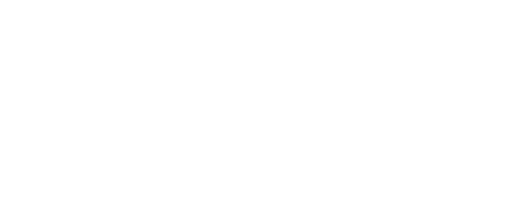
t = 0.00 s
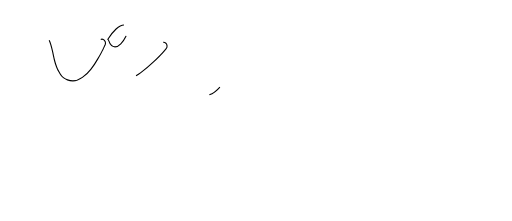
t = 1.40 s
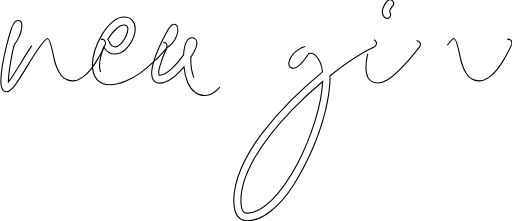
t = 2.80 s
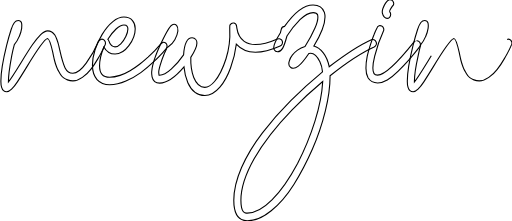
t = 4.07 s
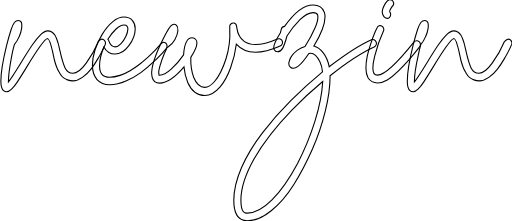
t = 5.55 s
t = 7.05 s: frame unchanged from t = 5.55 s, image omitted

The animated SVG that drew these frames (rendered in a browser with its animation timeline set to each time). Animation: 8 CSS @keyframes rules; one cycle of 8.20 s, repeats indefinitely.

<!--?xml version="1.0" encoding="utf-8"?-->
<!-- Generator: Adobe Illustrator 24.1.1, SVG Export Plug-In . SVG Version: 6.00 Build 0)  -->
<svg version="1.1" id="Logo" xmlns="http://www.w3.org/2000/svg" xmlns:xlink="http://www.w3.org/1999/xlink" x="0px" y="0px" viewBox="0 0 468 202" style="" xml:space="preserve">
<style type="text/css">
	.st0{enable-background:new    ;}
	.st1{fill:none;stroke:#000000;stroke-miterlimit:10;}
</style>
<g id="newzin" class="st0">
	<path class="st1 RpSGYmts_0" d="M92.1,36c0.8-0.4,1.7-0.3,2.4,0.1c0.8,0.4,1.3,1.1,1.7,2c0.3,0.9,0.3,1.8,0,2.6c-0.7,1.4-1.4,3.1-2.3,4.9
		c-0.8,1.8-2.3,4.5-4.5,8.2c-2.1,3.7-4.3,6.9-6.4,9.6c-2.1,2.8-4.7,5.2-7.7,7.3c-3,2.1-5.9,3.2-8.7,3.2c-1.8,0-3.4-0.3-4.9-0.9
		c-1.5-0.6-2.7-1.3-3.8-2.1c-1.1-0.8-2.1-1.9-3-3.5c-0.9-1.6-1.7-2.9-2.3-4.1c-0.6-1.2-1.2-2.9-1.9-5c-0.6-2.2-1.1-3.8-1.3-5
		c-0.3-1.1-0.6-2.8-1.1-5.1c-1.9-8.6-3.5-13-4.9-13c-2.4,0.5-8.7,9.1-18.9,25.9c-3.8,6.2-6.7,10.8-8.6,13.7
		c-1.9,2.9-3.7,5.1-5.3,6.7c-1.6,1.6-3.1,2.3-4.5,2.3c-2.2,0-3.8-1.3-4.6-4c-0.4-1.3-0.7-3.2-0.7-5.6c0-7.4,1.7-18.2,5.2-32.4
		c1.5-6,2.9-10.9,4.2-14.8c1-3,2-5.1,3-6.4c1-1.3,2.1-1.9,3.5-1.9c1.5,0,2.5,0.7,3,2.2c0.3,1.2,0.4,2.9,0.1,5
		c-0.3,2.2-1,4.7-2.3,7.6c-1.2,2.9-2.7,5.3-4.4,7.2c-0.9,3.2-1.7,6.7-2.4,10.3C8.7,61.7,7.6,69.6,7.7,74.9c2-2.4,5.8-8.3,11.5-17.6
		c4.5-7.3,8-12.9,10.6-16.6c2.6-3.8,5.1-6.8,7.4-9.1c2.4-2.3,4.5-3.4,6.4-3.4c1.3,0,2.6,0.4,3.7,1.1c1.1,0.7,2,1.6,2.7,2.5
		c0.7,1,1.3,2.4,2,4.3c0.7,1.9,1.2,3.5,1.5,4.8c0.3,1.3,0.8,3.1,1.3,5.7c1.6,7.1,3.1,12.2,4.7,15.5c1.6,3.2,3.9,4.9,7.1,4.9
		c3.6,0,7.7-3.1,12.2-9.3c4.6-6.2,8.3-12.7,11.2-19.7C90.6,37,91.3,36.4,92.1,36z"></path>
	<path class="st1 RpSGYmts_1" d="M149.2,38.7c0.9-0.1,1.7,0.2,2.4,0.8c0.7,0.7,1,1.5,1.1,2.4c0.1,1-0.2,1.8-0.8,2.5c-0.9,1.1-2.1,2.5-3.5,4.1
		c-1.5,1.7-4.2,4.4-8.1,8.1c-3.9,3.7-7.8,7-11.6,9.8c-3.8,2.8-8.3,5.4-13.6,7.6c-5.2,2.3-10.1,3.4-14.8,3.4c-4.9,0-8.8-1.6-11.6-4.7
		c-2.8-3.1-4.2-7.4-4.2-13c0-9.1,3-18.5,8.9-28.3c3-5,6.3-8.9,9.8-11.7c3.5-2.8,6.9-4.1,10.1-4.1c3.4,0,6,1.1,7.8,3.2
		c1.7,1.9,2.5,4.4,2.5,7.4c0,5.2-1.9,10.3-5.8,15.5c-3.9,5.2-8.1,7.7-12.6,7.7c-4.5,0-7.9-2.2-10.3-6.5C92.3,49.4,91,54.9,91,60
		c0,3.5,0.7,6.1,2.2,7.9c1.5,1.8,3.8,2.7,7.1,2.7c2.9,0,6-0.6,9.4-1.7c3.3-1.1,6.4-2.5,9.2-4.2c2.8-1.7,5.7-3.7,8.7-6
		c3-2.3,5.5-4.5,7.7-6.5c2.1-2,4.2-4,6.2-6c2-2,3.3-3.5,4-4.3c0.7-0.8,1.2-1.4,1.5-1.8C147.5,39.3,148.3,38.9,149.2,38.7z
		 M113.3,22.9c-2.1,0-4.5,1.2-7.2,3.6c-2.6,2.4-5.1,5.5-7.5,9.4c0.4,0.4,0.7,0.8,0.8,1.3c1.2,3.7,3.1,5.6,5.7,5.6
		c1.7,0,3.5-0.9,5.3-2.8c1.9-1.9,3.4-4,4.6-6.6c1.2-2.5,1.9-4.8,1.9-6.8c0-1.2-0.3-2.1-0.8-2.7C115.7,23.2,114.7,22.9,113.3,22.9z"></path>
	<path class="st1 RpSGYmts_2" d="M201,79.6c-4.5,5.2-9.1,7.7-13.8,7.7c-6.9,0-12-3.9-15.5-11.7c-1.8-4.1-3-8.9-3.5-14.4
		c-8.3,9.8-15.7,14.8-22.3,14.8c-3.7,0-6-1.9-6.9-5.8c-1.3-5.3,0.9-14.4,6.7-27.4c5.5-12,9.3-18.7,11.5-20c1.6-1,3-0.8,4.2,0.5
		c1,1.1,1.4,2.8,1.2,5c-0.3,2.6-1.3,5.3-2.8,8.1c-1.5,2.8-3.6,4.9-6.2,6.5c-0.2,0.2-0.5,0.4-0.8,0.4c-0.9,1.9-1.7,3.7-2.5,5.4
		c-1.8,4.3-3.1,8.1-4,11.3c-0.9,3.2-1.3,5.4-1.2,6.4c0.1,1,0.2,1.8,0.3,2.4c0.1,0,0.3,0,0.5,0c2.9,0,6.5-1.9,10.6-5.6
		c4.2-3.7,7.9-8,11.3-13c0.7-10.4,3.3-15.7,7.8-15.7c1.3,0,2.5,0.5,3.4,1.6c0.7,0.8,1,1.9,1,3.2c0,3-1.9,7.4-5.6,13.1
		c-0.2,7.1,0.7,13.3,2.7,18.5c2.4,6,5.7,9,10.1,9c2.8,0,5.8-1.8,8.9-5.4c4.2-4.9,7.6-11.8,10.5-20.8c2.8-8.9,3.9-18,3.4-27.1
		c0-0.5,0-1,0-1.4c0-0.1,0-0.2,0-0.4v0.2c0-1.1,0.1-1.9,0.3-2.3c0.9-1.4,2.1-2,3.6-1.6c1.5,0.4,2.3,1.4,2.4,3.2
		c0.1,0.5,0.2,1,0.2,1.4c0.8,5.4,3,9.4,6.7,12.1c6.5,4.6,16.6,3.8,30.4-2.2c0.6-0.2,1.1-0.3,1.7-0.2c0.6,0.1,1.1,0.4,1.6,0.7
		s0.9,0.8,1.1,1.4c0.3,0.8,0.3,1.7,0,2.6c-0.3,0.9-1,1.5-1.9,1.9c-18.5,8.2-31.9,7.6-40.1-1.6c-0.9,7.6-2.7,14.8-5.3,21.7
		C208,69.5,204.8,75.2,201,79.6z"></path>
	<path class="st1 RpSGYmts_3" d="M341.9,36.4c0.8,0.4,1.5,1,1.9,1.9c0.4,0.9,0.4,1.8,0,2.7c-0.4,0.9-1,1.5-1.8,1.9c-11.1,5-24.6,13.8-40.3,26.3
		c0,0.1,0,0.4,0,0.7c0,9.1-1.4,19.6-4.3,31.4c-2.9,11.8-6.8,23.5-11.9,35.1c-5.1,11.6-10.7,22.3-16.9,32.2
		c-6.2,9.9-13.1,17.9-20.7,24c-7.5,6.1-14.8,9.2-21.9,9.2c-8.2,0-12.3-6.2-12.3-18.7c0-9.2,2.4-19.2,7.1-30
		c4.7-10.7,11.1-21.3,19.1-31.7c8-10.4,16.7-20.2,25.9-29.4c9.2-9.2,18.9-18,29-26.3c-0.3-3.5-1.1-6.5-2.4-9.2
		c-1.2-2.6-2.6-4.6-4-5.9c-1.5-1.3-2.9-1.9-4.4-1.9c-0.6,0-1.1,0.1-1.7,0.2c-3.9,5.8-7.1,9.6-9.6,11.5c-2.8,2.2-5.1,2.6-6.9,1.3
		c-1.8-1.3-2.3-3.4-1.3-6.1c0.4-1.7,1.3-3.4,2.5-5c1.2-1.7,2.9-3.3,5-4.8c2.1-1.5,4.4-2.6,6.8-3.3c3.7-5.8,6.7-11.4,9.1-16.9
		c2.4-5.5,3.1-9.5,2.4-12.1c-0.5-1.3-1.8-2-4-2c-3.7,0-7.7,2.2-12.1,6.5c-4.3,4.3-8.3,9.3-11.9,14.9c-1.5,5.5-2.8,9.3-4,11.3
		c-1.2,2-2.8,3.1-4.6,3.1c-1.3,0-2.4-0.6-3-1.8c-0.3-0.6-0.5-1.3-0.5-2c0-2.3,2-6.8,6.1-13.5c0.2-1,0.5-2,0.8-3.2
		c0.3-1.7,1.3-2.6,3-2.7c9.2-13.1,17.9-19.6,26.1-19.6c5.4,0,8.8,2.3,10.3,6.8c2,6.6-1.2,16.9-9.6,30.8c3.1,0.8,6,2.9,8.6,6.2
		c2.6,3.3,4.4,7.5,5.4,12.7c15.1-11.6,27.9-19.9,38.6-24.7C340.2,36,341,36,341.9,36.4z M272,149.4c6.4-12.4,11.7-25.3,15.9-38.7
		c4.2-13.4,6.5-25.5,7.1-36.2c-9.9,8.2-19.2,16.8-28,25.9c-15.1,15.6-26.6,30.5-34.7,44.7c-8,14.2-12.1,26.8-12.1,37.9
		c0,2.8,0.2,5,0.6,6.8c0.4,1.7,0.9,2.9,1.6,3.6c0.7,0.7,1.3,1,1.8,1.2c0.5,0.1,1.1,0.2,1.8,0.2c7,0,14.5-4,22.6-12.1
		C256.6,174.7,264.4,163.6,272,149.4z"></path>
	<path class="st1 RpSGYmts_4" d="M380.7,37.2c0.9-0.1,1.7,0.2,2.4,0.8c0.7,0.6,1.1,1.4,1.2,2.3c0.1,1-0.2,1.8-0.8,2.5c-3.7,4.8-7,8.8-9.9,12.1
		c-2.9,3.2-6.1,6.6-9.6,10.2c-3.5,3.5-6.9,6.2-10,8c-3.1,1.8-6.1,2.7-8.8,2.7c-3.9,0-6.9-1.6-8.8-4.7c-1.2-2.2-1.9-5.1-1.9-8.7
		c0-3.7,0.4-7.2,1.1-10.6c0.7-3.4,1.8-7.1,3.1-11.2c1.3-4,2.4-7.1,3.3-9.3c0.8-2.2,1.7-4.1,2.6-5.8c0.3-1,0.9-1.6,1.8-1.9
		c0.8-0.3,1.7-0.2,2.5,0.2c0.8,0.4,1.4,1.1,1.7,2c0.3,0.9,0.3,1.8-0.1,2.6c-3.4,7.3-6,14.9-8,22.9c-2,7.9-2.2,13.3-0.6,16
		c0.6,1,1.6,1.4,3.2,1.4c6.1,0,17.2-10.1,33.4-30.4C379.1,37.7,379.8,37.3,380.7,37.2z M353.8,16.8c-0.9,0-1.7-0.4-2.4-1.1
		c-1-1.2-1.6-2.5-1.9-3.8c-0.2-1.3-0.1-2.7,0.5-4.2c0.6-1.5,1.1-2.7,1.6-3.5c0.5-0.8,1.3-1.9,2.3-3.1c0.6-0.8,1.3-1.3,2.2-1.4
		c0.9-0.1,1.7,0.1,2.4,0.7c0.7,0.6,1.1,1.4,1.3,2.3c0.2,1,0,1.8-0.6,2.5H359c-2.3,3.2-3.1,5.1-2.7,5.6c0.6,0.7,0.8,1.6,0.8,2.5
		c0,1-0.3,1.8-1,2.5C355.4,16.5,354.7,16.8,353.8,16.8z"></path>
	<path class="st1 RpSGYmts_5" d="M463.6,36c0.8-0.4,1.7-0.3,2.4,0.1c0.8,0.4,1.3,1.1,1.7,2c0.3,0.9,0.3,1.8,0,2.6c-0.7,1.4-1.4,3.1-2.3,4.9
		c-0.8,1.8-2.3,4.5-4.5,8.2c-2.1,3.7-4.3,6.9-6.4,9.6c-2.1,2.8-4.7,5.2-7.7,7.3c-3,2.1-5.9,3.2-8.7,3.2c-1.8,0-3.4-0.3-4.9-0.9
		c-1.5-0.6-2.7-1.3-3.8-2.1c-1.1-0.8-2.1-1.9-3-3.5c-0.9-1.6-1.7-2.9-2.3-4.1c-0.6-1.2-1.2-2.9-1.9-5c-0.6-2.2-1.1-3.8-1.3-5
		c-0.3-1.1-0.6-2.8-1.1-5.1c-1.9-8.6-3.5-13-4.9-13c-2.4,0.5-8.7,9.1-18.9,25.9c-3.8,6.2-6.7,10.8-8.6,13.7
		c-1.9,2.9-3.7,5.1-5.3,6.7c-1.6,1.6-3.1,2.3-4.5,2.3c-2.2,0-3.8-1.3-4.6-4c-0.4-1.3-0.7-3.2-0.7-5.6c0-7.4,1.7-18.2,5.2-32.4
		c1.5-6,2.9-10.9,4.2-14.8c1-3,2-5.1,3-6.4c1-1.3,2.1-1.9,3.5-1.9c1.5,0,2.5,0.7,3,2.2c0.3,1.2,0.4,2.9,0.1,5
		c-0.3,2.2-1,4.7-2.3,7.6c-1.2,2.9-2.7,5.3-4.4,7.2c-0.9,3.2-1.7,6.7-2.4,10.3c-2.4,10.7-3.5,18.7-3.4,23.9c2-2.4,5.8-8.3,11.5-17.6
		c4.5-7.3,8-12.9,10.6-16.6c2.6-3.8,5.1-6.8,7.4-9.1c2.4-2.3,4.5-3.4,6.4-3.4c1.3,0,2.6,0.4,3.7,1.1c1.1,0.7,2,1.6,2.7,2.5
		c0.7,1,1.3,2.4,2,4.3c0.7,1.9,1.2,3.5,1.5,4.8c0.3,1.3,0.8,3.1,1.3,5.7c1.6,7.1,3.1,12.2,4.7,15.5c1.6,3.2,3.9,4.9,7.1,4.9
		c3.6,0,7.7-3.1,12.2-9.3c4.6-6.2,8.3-12.7,11.2-19.7C462.1,37,462.8,36.4,463.6,36z"></path>
</g>
<style data-made-with="vivus-instant">.RpSGYmts_0{stroke-dasharray:448 450;stroke-dashoffset:449;animation:RpSGYmts_draw_0 8200ms linear 0ms infinite,RpSGYmts_fade 8200ms linear 0ms infinite;}.RpSGYmts_1{stroke-dasharray:368 370;stroke-dashoffset:369;animation:RpSGYmts_draw_1 8200ms linear 0ms infinite,RpSGYmts_fade 8200ms linear 0ms infinite;}.RpSGYmts_2{stroke-dasharray:520 522;stroke-dashoffset:521;animation:RpSGYmts_draw_2 8200ms linear 0ms infinite,RpSGYmts_fade 8200ms linear 0ms infinite;}.RpSGYmts_3{stroke-dasharray:1029 1031;stroke-dashoffset:1030;animation:RpSGYmts_draw_3 8200ms linear 0ms infinite,RpSGYmts_fade 8200ms linear 0ms infinite;}.RpSGYmts_4{stroke-dasharray:266 268;stroke-dashoffset:267;animation:RpSGYmts_draw_4 8200ms linear 0ms infinite,RpSGYmts_fade 8200ms linear 0ms infinite;}.RpSGYmts_5{stroke-dasharray:448 450;stroke-dashoffset:449;animation:RpSGYmts_draw_5 8200ms linear 0ms infinite,RpSGYmts_fade 8200ms linear 0ms infinite;}@keyframes RpSGYmts_draw{100%{stroke-dashoffset:0;}}@keyframes RpSGYmts_fade{0%{stroke-opacity:1;}95.1219512195122%{stroke-opacity:1;}100%{stroke-opacity:0;}}@keyframes RpSGYmts_draw_0{9.75609756097561%{stroke-dashoffset: 449}42.27642276422765%{ stroke-dashoffset: 0;}100%{ stroke-dashoffset: 0;}}@keyframes RpSGYmts_draw_1{13.008130081300811%{stroke-dashoffset: 369}45.52845528455285%{ stroke-dashoffset: 0;}100%{ stroke-dashoffset: 0;}}@keyframes RpSGYmts_draw_2{16.260162601626014%{stroke-dashoffset: 521}48.78048780487805%{ stroke-dashoffset: 0;}100%{ stroke-dashoffset: 0;}}@keyframes RpSGYmts_draw_3{19.51219512195122%{stroke-dashoffset: 1030}52.03252032520326%{ stroke-dashoffset: 0;}100%{ stroke-dashoffset: 0;}}@keyframes RpSGYmts_draw_4{22.76422764227642%{stroke-dashoffset: 267}55.28455284552847%{ stroke-dashoffset: 0;}100%{ stroke-dashoffset: 0;}}@keyframes RpSGYmts_draw_5{26.016260162601622%{stroke-dashoffset: 449}58.536585365853654%{ stroke-dashoffset: 0;}100%{ stroke-dashoffset: 0;}}</style></svg>
